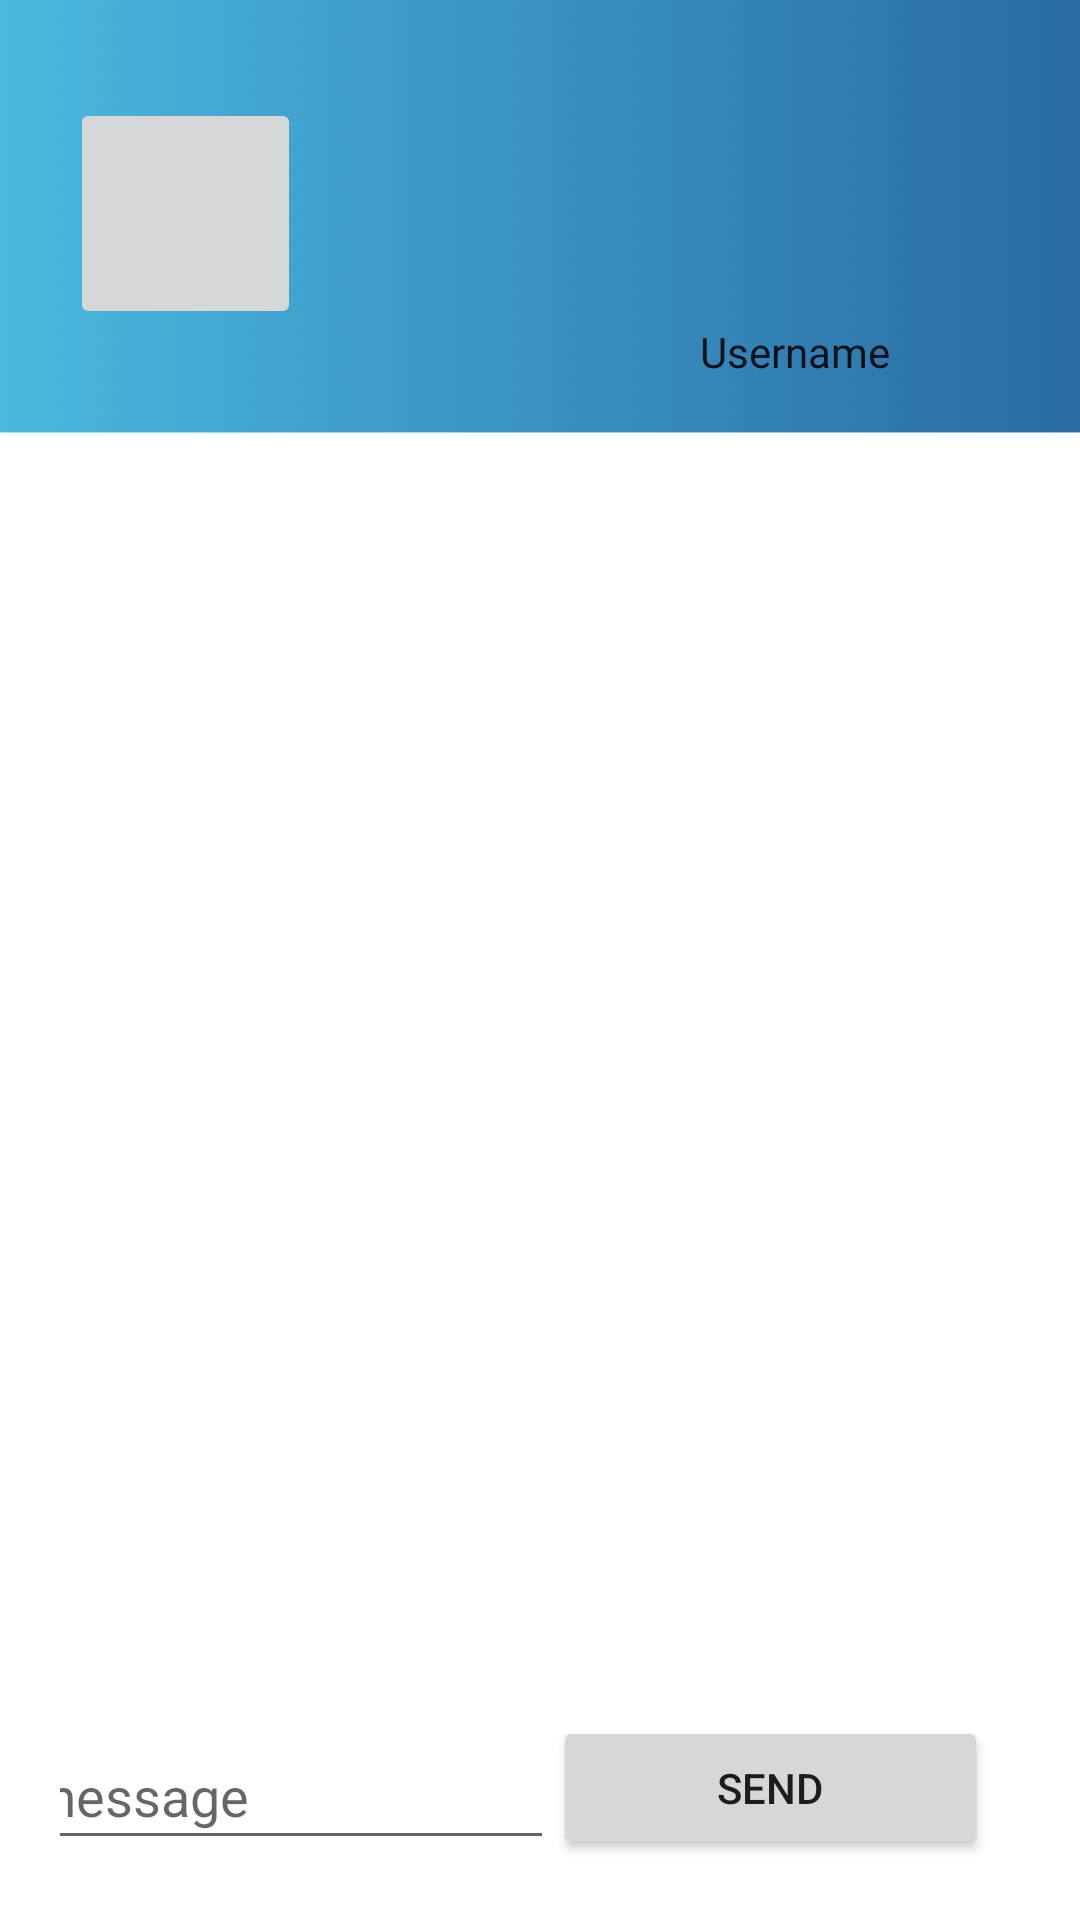

Here is an Android app screen rendered from its layout file. Give the layout XML and the strings, colors and styles it references.
<!-- AndroidManifest.xml: application theme Theme.SellitV6 -->
<!-- res/layout/activity_chat.xml -->
<?xml version="1.0" encoding="utf-8"?>
<androidx.constraintlayout.widget.ConstraintLayout xmlns:android="http://schemas.android.com/apk/res/android"
    xmlns:app="http://schemas.android.com/apk/res-auto"
    xmlns:tools="http://schemas.android.com/tools"
    android:layout_width="match_parent"
    android:orientation="vertical"
    android:padding="20dp"
    android:layout_gravity="center"
    android:layout_height="match_parent"
    android:background="@drawable/topblue"
    tools:context=".activities.ChatActivity">


    <ImageButton
        android:id="@+id/chatIconChat"
        android:layout_width="77dp"
        android:layout_height="77dp"
        android:layout_centerHorizontal="true"
        android:src="@drawable/ic_baseline_chat_24"
        app:layout_constraintBottom_toBottomOf="parent"
        app:layout_constraintEnd_toEndOf="parent"
        app:layout_constraintHorizontal_bias="0.014"
        app:layout_constraintStart_toStartOf="parent"
        app:layout_constraintTop_toTopOf="parent"
        app:layout_constraintVertical_bias="0.024" />


    <Button
        android:id="@+id/sendbtnChat"
        android:layout_width="145dp"
        android:layout_height="48dp"
        android:text="SEND"
        app:layout_constraintBottom_toBottomOf="parent"
        app:layout_constraintEnd_toEndOf="parent"
        app:layout_constraintHorizontal_bias="0.939"
        app:layout_constraintStart_toStartOf="parent"
        app:layout_constraintTop_toTopOf="parent"
        app:layout_constraintVertical_bias="1.0"
        tools:ignore="MissingConstraints" />

    <EditText
        android:id="@+id/messageChat"
        android:layout_width="179dp"
        android:layout_height="46dp"
        android:ems="10"
        android:hint="message"
        android:inputType="textPersonName"
        android:minHeight="48dp"
        app:layout_constraintBottom_toBottomOf="parent"
        app:layout_constraintEnd_toStartOf="@+id/sendbtnChat"
        app:layout_constraintHorizontal_bias="1.0"
        app:layout_constraintStart_toStartOf="parent"
        app:layout_constraintTop_toTopOf="parent"
        app:layout_constraintVertical_bias="1.0" />

    <ImageView
        android:id="@+id/ChatImageView"
        android:layout_width="74dp"
        android:layout_height="75dp"
        app:layout_constraintBottom_toBottomOf="parent"
        app:layout_constraintEnd_toEndOf="parent"
        app:layout_constraintHorizontal_bias="0.8"
        app:layout_constraintStart_toEndOf="@+id/chatIconChat"
        app:layout_constraintTop_toTopOf="parent"
        app:layout_constraintVertical_bias="0.024"
        app:srcCompat="@drawable/ic_anon_user_48dp" />

    <TextView
        android:id="@+id/nameTvChat"
        style="@style/MaterialAlertDialog.MaterialComponents.Title.Icon"
        android:layout_width="111dp"
        android:layout_height="34dp"
        android:text="Username"
        android:textAlignment="center"
        app:layout_constraintBottom_toBottomOf="parent"
        app:layout_constraintEnd_toEndOf="@+id/ChatImageView"
        app:layout_constraintHorizontal_bias="0.52"
        app:layout_constraintStart_toStartOf="@+id/ChatImageView"
        app:layout_constraintTop_toBottomOf="@+id/ChatImageView"
        app:layout_constraintVertical_bias="0.0"
        tools:ignore="MissingConstraints" />

    <RelativeLayout
        android:id="@+id/relativeLayoutChat"
        android:layout_width="match_parent"
        android:layout_height="wrap_content"
        android:layout_marginTop="20dp"
        android:layout_marginBottom="36dp"
        app:layout_constraintBottom_toBottomOf="parent"
        app:layout_constraintEnd_toEndOf="parent"
        app:layout_constraintStart_toStartOf="parent"
        app:layout_constraintTop_toBottomOf="@+id/nameTvChat">

        <androidx.recyclerview.widget.RecyclerView
            android:id="@+id/recycler_view_chat"
            android:layout_width="385dp"
            android:layout_height="414dp" />


    </RelativeLayout>

</androidx.constraintlayout.widget.ConstraintLayout>
<!-- resources referenced by this layout -->
<resources>
  <!-- drawable topblue: png bitmap (drawable-v24, 835983 bytes) -->
  <style name="Theme.SellitV6" parent="Theme.MaterialComponents.DayNight.DarkActionBar">
          
          <item name="colorPrimary">@color/purple_500</item>
          <item name="colorPrimaryVariant">@color/purple_700</item>
          <item name="colorOnPrimary">@color/white</item>
          
          <item name="colorSecondary">@color/teal_200</item>
          <item name="colorSecondaryVariant">@color/teal_700</item>
          <item name="colorOnSecondary">@color/black</item>
          
          <item name="android:statusBarColor" tools:targetApi="l">?attr/colorPrimaryVariant</item>
          
      </style>
  <!-- not gathered from this repository: default colours our renderer supplied (Android Studio template values) -->
  <color name="purple_500">#FF6200EE</color>
  <color name="purple_700">#FF3700B3</color>
  <color name="teal_200">#FF03DAC5</color>
  <color name="teal_700">#FF018786</color>
  <color name="black">#FF000000</color>
  <color name="white">#FFFFFFFF</color>
</resources>
